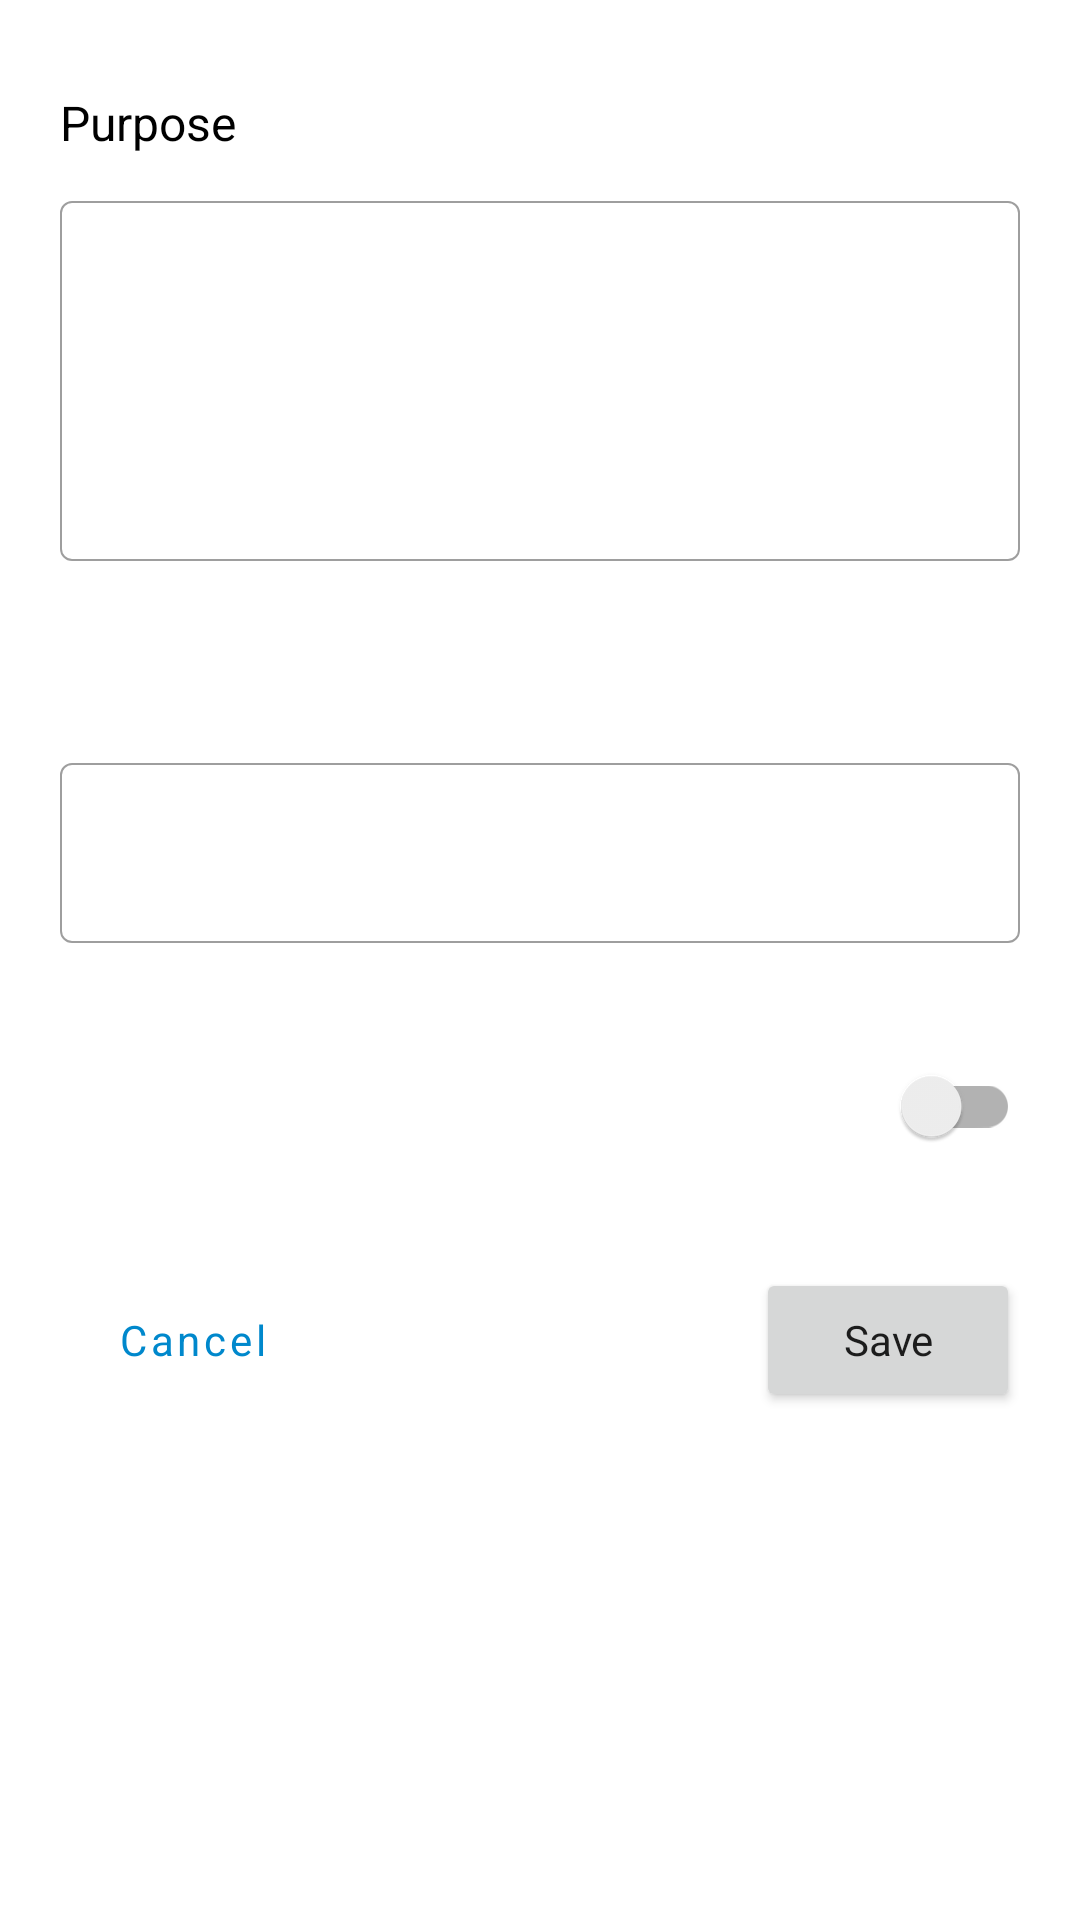

Here is an Android app screen rendered from its layout file. Give the layout XML and the strings, colors and styles it references.
<!-- AndroidManifest.xml: application theme Theme.WalletScan -->
<!-- res/layout/wallet_hist_update_dialog.xml -->
<?xml version="1.0" encoding="utf-8"?>
<ScrollView xmlns:android="http://schemas.android.com/apk/res/android"
    xmlns:app="http://schemas.android.com/apk/res-auto"
    xmlns:tools="http://schemas.android.com/tools"
    android:layout_width="match_parent"
    android:layout_height="match_parent">

    <LinearLayout
        android:layout_width="match_parent"
        android:layout_height="wrap_content"
        android:orientation="vertical"
        android:padding="@dimen/main_padding">

        <TextView
            android:layout_width="match_parent"
            android:layout_height="wrap_content"
            android:layout_marginTop="@dimen/low_component_distance"
            android:text="@string/purpose_text"
            android:textColor="@color/black"
            android:textSize="@dimen/secondary_text_size" />

        <com.google.android.material.textfield.TextInputLayout
            android:id="@+id/tilPurpose"
            style="@style/Widget.MaterialComponents.TextInputLayout.OutlinedBox"
            android:layout_width="match_parent"
            android:layout_height="wrap_content"
            android:layout_marginTop="10dp"
            app:boxStrokeWidth="0.5dp"
            app:boxStrokeWidthFocused="1dp"
            app:endIconMode="clear_text"
            app:errorEnabled="true">

            <com.google.android.material.textfield.TextInputEditText
                android:layout_width="match_parent"
                android:layout_height="120dp"
                android:gravity="start"
                android:inputType="textMultiLine" />

        </com.google.android.material.textfield.TextInputLayout>

        <TextView
            android:id="@+id/txtAmt"
            android:layout_width="match_parent"
            android:layout_height="wrap_content"
            android:textColor="@color/black"
            android:textSize="@dimen/secondary_text_size" />

        <com.google.android.material.textfield.TextInputLayout
            android:id="@+id/tilAmount"
            style="@style/Widget.MaterialComponents.TextInputLayout.OutlinedBox"
            android:layout_width="match_parent"
            android:layout_height="wrap_content"
            android:layout_marginTop="20dp"
            app:boxStrokeWidth="0.5dp"
            app:boxStrokeWidthFocused="1dp"
            app:endIconMode="clear_text"
            app:errorEnabled="true">

            <com.google.android.material.textfield.TextInputEditText
                android:layout_width="match_parent"
                android:layout_height="60dp"
                android:inputType="number|numberDecimal" />

        </com.google.android.material.textfield.TextInputLayout>

        <RelativeLayout
            android:layout_width="match_parent"
            android:layout_height="wrap_content"
            android:layout_marginTop="@dimen/low_component_distance"
            android:id="@+id/rel">

            <TextView
                android:id="@+id/txtToRetOrRec"
                android:layout_width="wrap_content"
                android:layout_height="wrap_content"
                android:layout_alignParentStart="true"
                android:layout_centerVertical="true"
                android:textColor="@color/black"
                android:textSize="@dimen/secondary_text_size" />

            <androidx.appcompat.widget.SwitchCompat
                android:id="@+id/schToRetOrRec"
                android:layout_width="wrap_content"
                android:layout_height="wrap_content"
                android:layout_alignParentEnd="true"
                android:layout_marginStart="@dimen/medium_component_distance" />
        </RelativeLayout>

        <RelativeLayout
            android:layout_width="match_parent"
            android:layout_height="wrap_content"
            android:layout_marginTop="@dimen/high_component_distance">

            <Button
                android:id="@+id/btnCancel"
                style="?attr/materialButtonOutlinedStyle"
                android:layout_width="wrap_content"
                android:layout_height="wrap_content"
                android:layout_alignParentStart="true"
                android:text="@string/cancel"
                android:textAllCaps="false"
                android:textSize="14sp"
                app:strokeColor="@color/primary_color" />

            <Button
                android:id="@+id/btnSave"
                android:layout_width="wrap_content"
                android:layout_height="wrap_content"
                android:layout_alignParentEnd="true"
                android:text="@string/save"
                android:textAllCaps="false"
                android:textSize="14sp"
                tools:ignore="RelativeOverlap" />

        </RelativeLayout>


    </LinearLayout>
</ScrollView>
<!-- resources referenced by this layout -->
<resources>
  <color name="black">#FF000000</color>
  <color name="primary_color">#0088cc</color>
  <dimen name="high_component_distance">30dp</dimen>
  <dimen name="low_component_distance">10dp</dimen>
  <dimen name="main_padding">20dp</dimen>
  <dimen name="medium_component_distance">20dp</dimen>
  <dimen name="secondary_text_size">16sp</dimen>
  <string name="cancel">Cancel</string>
  <string name="purpose_text">Purpose</string>
  <string name="save">Save</string>
  <style name="Theme.WalletScan" parent="Theme.MaterialComponents.Light.NoActionBar">
          <item name="colorPrimary">@color/primary_color</item>
          <item name="colorOnPrimary">@color/white</item>
          <item name="colorAccent">@color/primary_color</item>
          <item name="android:windowBackground">@color/white</item>
          <item name="fontFamily">@font/roboto_regular</item>
          <item name="android:statusBarColor">@color/primary_color</item>
  
      </style>
  <color name="white">#FFFFFF</color>
</resources>
